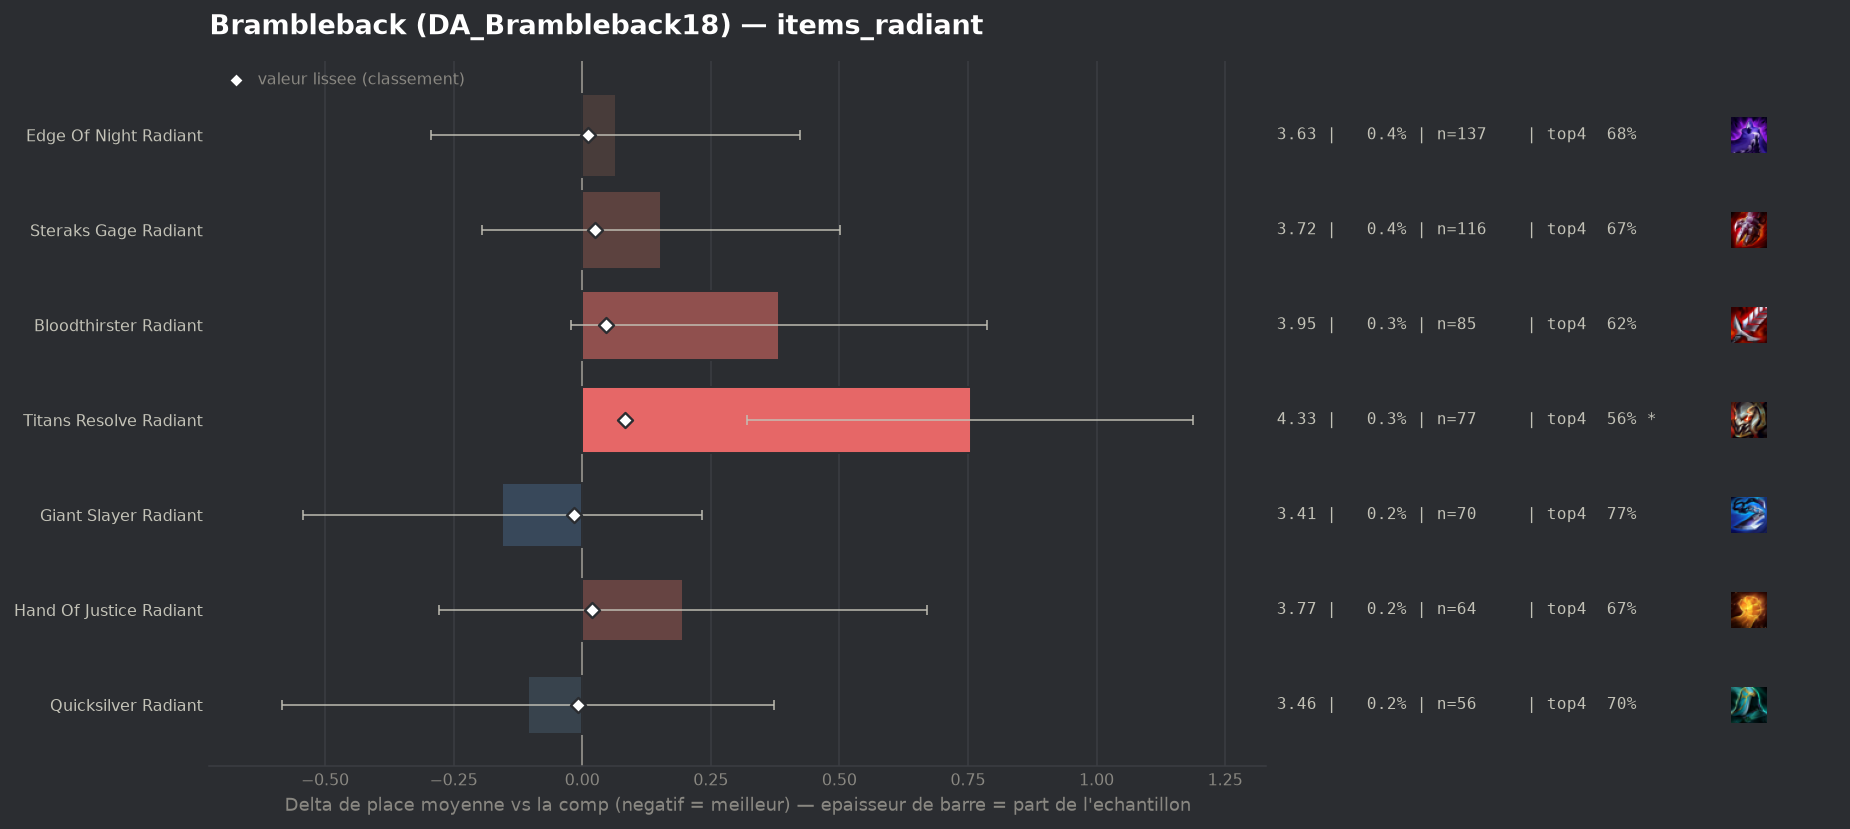

Source data for this figure (header and first rows):
group, label, n, share, avg_place, shrunk_avg, score, d_avg, d_avg_pess, impact, d_top4, win, top2, top4, sd, z, p, significant
populaire, Giant Slayer Radiant, 70, 0.002288, 3.414, 3.554, -0.016, -0.156, 0.0, 0.0, 0.0742, 0.1571, 0.2857, 0.7714, 1.652, -0.79, 0.4309, False
populaire, Quicksilver Radiant, 56, 0.00183, 3.464, 3.561, -0.009, -0.106, 0.0, 0.0, -0.0008, 0.125, 0.3929, 0.6964, 1.822, -0.43, 0.6644, False
populaire, Edge Of Night Radiant, 137, 0.004478, 3.635, 3.582, 0.012, 0.065, 0.0, -0.0001, -0.0184, 0.2117, 0.365, 0.6788, 2.141, 0.35, 0.7227, False
populaire, Hand Of Justice Radiant, 64, 0.002092, 3.766, 3.589, 0.019, 0.196, 0.0, -0.0, -0.0254, 0.1406, 0.2969, 0.6719, 1.934, 0.81, 0.419, False
populaire, Steraks Gage Radiant, 116, 0.003792, 3.724, 3.595, 0.025, 0.154, 0.0, -0.0001, -0.0248, 0.1379, 0.3276, 0.6724, 1.91, 0.87, 0.3857, False
populaire, Bloodthirster Radiant, 85, 0.002778, 3.953, 3.617, 0.047, 0.383, 0.0, -0.0001, -0.0737, 0.1059, 0.2235, 0.6235, 1.903, 1.85, 0.06394, False
populaire, Titans Resolve Radiant, 77, 0.002517, 4.325, 3.654, 0.084, 0.755, 0.321, -0.0002, -0.1388, 0.0779, 0.2078, 0.5584, 1.937, 3.41, 0.00064, True
